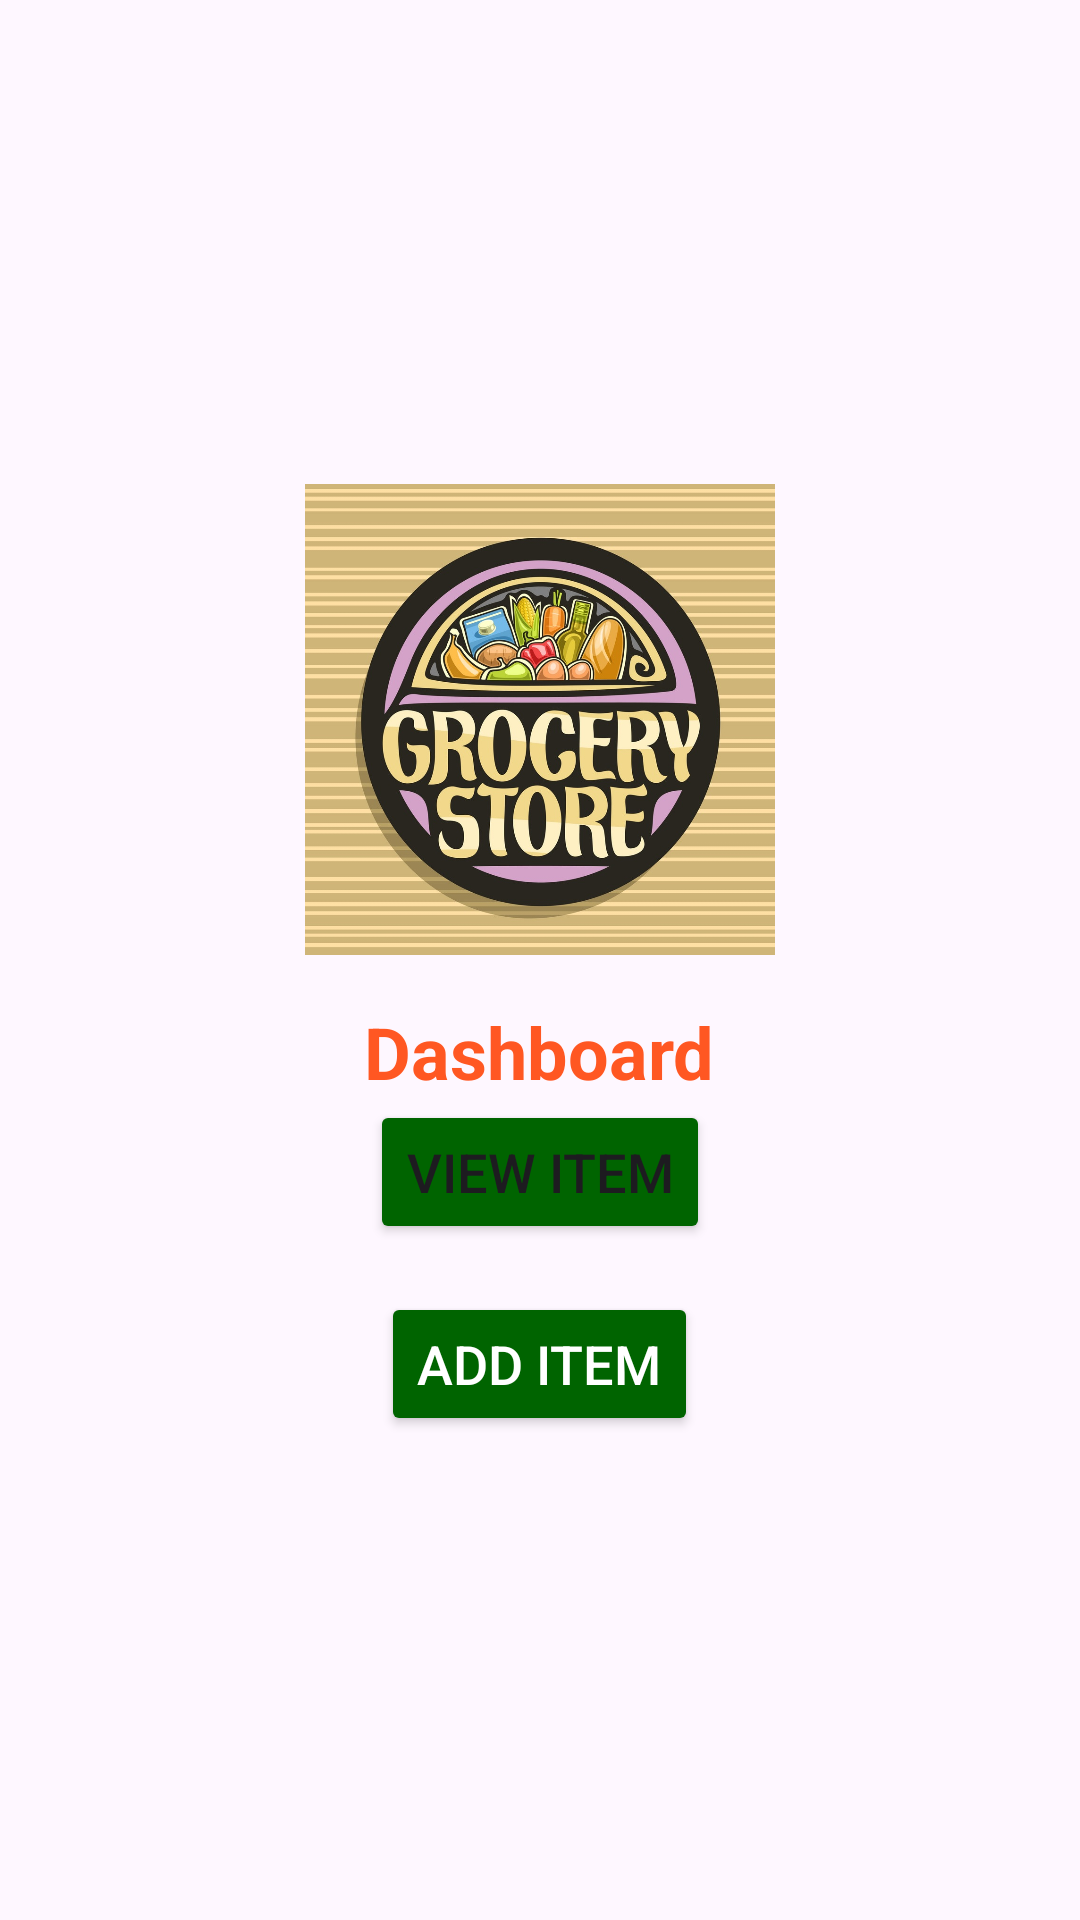

Reconstruct the res/layout file that produces this screen, plus the resources it refers to.
<!-- AndroidManifest.xml: application theme Theme.GroceryShop -->
<!-- res/layout/activity_main.xml -->
<?xml version="1.0" encoding="utf-8"?>
<LinearLayout xmlns:android="http://schemas.android.com/apk/res/android"
    xmlns:app="http://schemas.android.com/apk/res-auto"
    android:layout_width="match_parent"
    android:layout_height="match_parent"
    android:orientation="vertical"
    android:gravity="center"
    android:padding="16dp">

    <ImageView
        android:id="@+id/imageView"
        android:layout_width="240dp"
        android:layout_height="157dp"
        app:srcCompat="@drawable/store" />

    <TextView
        android:layout_width="wrap_content"
        android:layout_height="wrap_content"
        android:layout_marginTop="16dp"
        android:text="Dashboard"
        android:textColor="#FF5722"
        android:textSize="24sp"
        android:textStyle="bold" />

    <Button
        android:id="@+id/buttonViewItem"
        android:layout_width="wrap_content"
        android:layout_height="wrap_content"
        android:backgroundTint="#006400"
        android:text="View Item"
        android:textSize="18sp" /> 
    
    

    <Button
        android:id="@+id/buttonAddItem"
        android:layout_width="wrap_content"
        android:layout_height="wrap_content"
        android:layout_marginTop="16dp"
        android:backgroundTint="#006400"
        android:text="Add Item"


        android:textColor="#FFFFFF"
        android:textSize="18sp" />

</LinearLayout>
<!-- resources referenced by this layout -->
<resources>
  <!-- drawable store: jpg bitmap (drawable, 285049 bytes) -->
  <style name="Theme.GroceryShop" parent="Base.Theme.GroceryShop" />
  <style name="Base.Theme.GroceryShop" parent="Theme.Material3.DayNight.NoActionBar">
          
          
      </style>
</resources>
